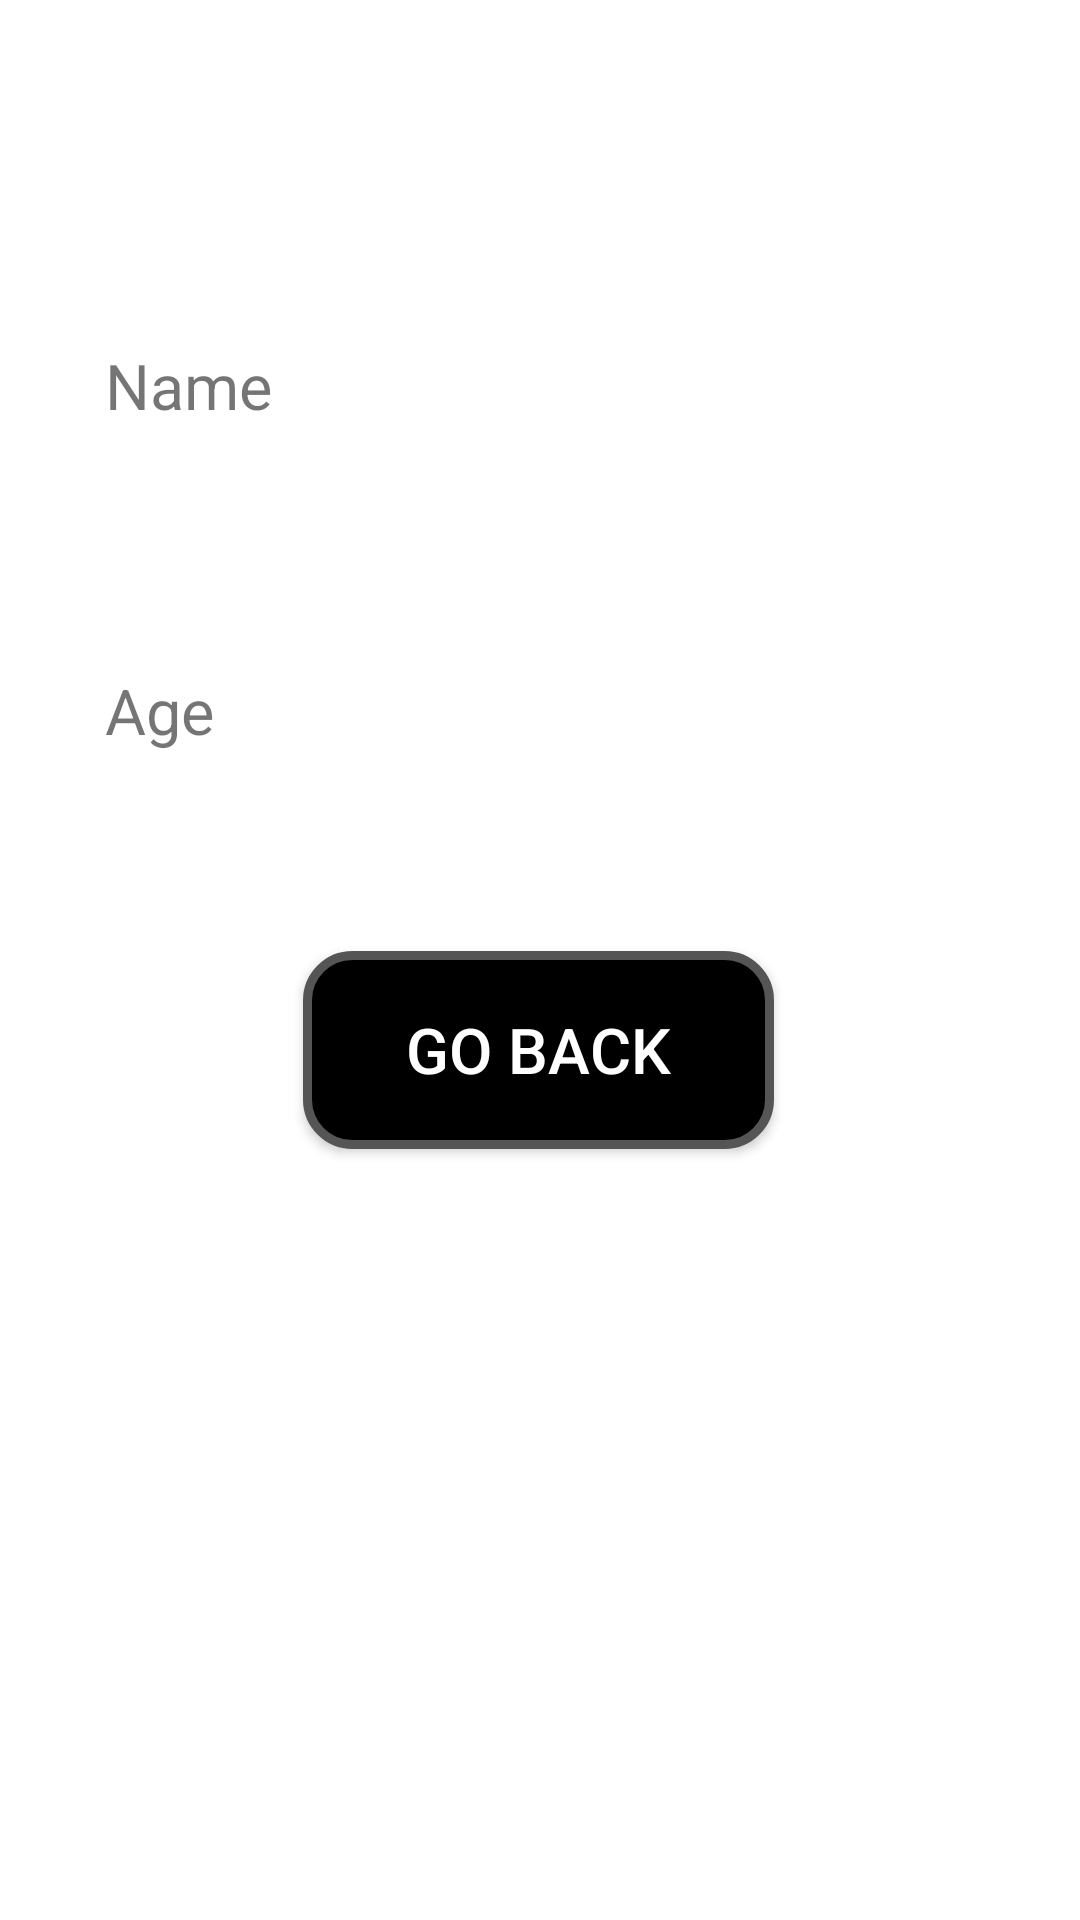

Android layout source for this screen:
<!-- AndroidManifest.xml: application theme Theme.SimpleNavigation -->
<!-- res/layout/fragment_result.xml -->
<?xml version="1.0" encoding="utf-8"?>
<layout xmlns:android="http://schemas.android.com/apk/res/android"
    xmlns:app="http://schemas.android.com/apk/res-auto"
    xmlns:tools="http://schemas.android.com/tools">

    <data>

    </data>

    <androidx.constraintlayout.widget.ConstraintLayout
        android:layout_width="match_parent"
        android:layout_height="match_parent"
        android:padding="10dp"
        tools:context=".fragments.ResultFragment">


        <TextView
            android:id="@+id/tv_name"
            android:layout_width="0dp"
            android:layout_height="0dp"
            android:gravity="center_vertical"
            android:paddingHorizontal="25dp"
            android:text="Name"
            android:textSize="21sp"
            app:layout_constraintBottom_toTopOf="@+id/guideline7"
            app:layout_constraintEnd_toEndOf="parent"
            app:layout_constraintStart_toStartOf="parent"
            app:layout_constraintTop_toTopOf="@+id/guideline5"
            tools:ignore="HardcodedText"
            tools:text="Johnny Blaze" />

        <androidx.constraintlayout.widget.Guideline
            android:id="@+id/guideline5"
            android:layout_width="wrap_content"
            android:layout_height="wrap_content"
            android:orientation="horizontal"
            app:layout_constraintGuide_begin="81dp" />

        <androidx.constraintlayout.widget.Guideline
            android:id="@+id/guideline7"
            android:layout_width="wrap_content"
            android:layout_height="wrap_content"
            android:orientation="horizontal"
            app:layout_constraintGuide_begin="156dp" />

        <androidx.constraintlayout.widget.Guideline
            android:id="@+id/guideline8"
            android:layout_width="wrap_content"
            android:layout_height="wrap_content"
            android:orientation="horizontal"
            app:layout_constraintGuide_begin="193dp" />

        <TextView
            android:id="@+id/tv_age"
            android:layout_width="0dp"
            android:layout_height="0dp"
            android:gravity="center_vertical"
            android:paddingHorizontal="25dp"
            android:text="Age"
            android:textSize="21sp"
            app:layout_constraintBottom_toTopOf="@+id/guideline9"
            app:layout_constraintEnd_toEndOf="parent"
            app:layout_constraintStart_toStartOf="parent"
            app:layout_constraintTop_toTopOf="@+id/guideline8"
            tools:ignore="HardcodedText"
            tools:text="37" />

        <androidx.constraintlayout.widget.Guideline
            android:id="@+id/guideline9"
            android:layout_width="wrap_content"
            android:layout_height="wrap_content"
            android:orientation="horizontal"
            app:layout_constraintGuide_begin="261dp" />

        <androidx.constraintlayout.widget.Guideline
            android:id="@+id/guideline10"
            android:layout_width="wrap_content"
            android:layout_height="wrap_content"
            android:orientation="horizontal"
            app:layout_constraintGuide_begin="282dp" />

        <androidx.constraintlayout.widget.Guideline
            android:id="@+id/guideline11"
            android:layout_width="wrap_content"
            android:layout_height="wrap_content"
            android:orientation="horizontal"
            app:layout_constraintGuide_begin="398dp" />

        <androidx.appcompat.widget.AppCompatButton
            android:id="@+id/btn_back"
            android:layout_width="157dp"
            android:layout_height="66dp"
            android:text="Go Back"
            android:background="@drawable/simple_button_shape"
            android:textColor="@color/white"
            android:textSize="21sp"
            app:layout_constraintBottom_toTopOf="@+id/guideline11"
            app:layout_constraintEnd_toEndOf="parent"
            app:layout_constraintHorizontal_bias="0.498"
            app:layout_constraintStart_toStartOf="parent"
            app:layout_constraintTop_toTopOf="@+id/guideline10"
            tools:ignore="HardcodedText" />
    </androidx.constraintlayout.widget.ConstraintLayout>
</layout>
<!-- resources referenced by this layout -->
<resources>
  <!-- drawable simple_button_shape (drawable) -->
  <?xml version="1.0" encoding="utf-8"?>
  <shape xmlns:android="http://schemas.android.com/apk/res/android">
      <stroke android:width="3dp" android:color="#555"/>
      <corners android:radius="15dp"/>
      <solid android:color="@color/black"/>
  </shape>
  <style name="Theme.SimpleNavigation" parent="Theme.MaterialComponents.DayNight.DarkActionBar">
          
          <item name="colorPrimary">@color/purple_500</item>
          <item name="colorPrimaryVariant">@color/purple_700</item>
          <item name="colorOnPrimary">@color/white</item>
          
          <item name="colorSecondary">@color/teal_200</item>
          <item name="colorSecondaryVariant">@color/teal_700</item>
          <item name="colorOnSecondary">@color/black</item>
          
          <item name="android:statusBarColor">?attr/colorPrimaryVariant</item>
          
      </style>
  <!-- not gathered from this repository: default colours our renderer supplied (Android Studio template values) -->
  <color name="purple_500">#FF6200EE</color>
  <color name="purple_700">#FF3700B3</color>
  <color name="teal_200">#FF03DAC5</color>
  <color name="teal_700">#FF018786</color>
  <color name="black">#FF000000</color>
  <color name="white">#FFFFFFFF</color>
</resources>
